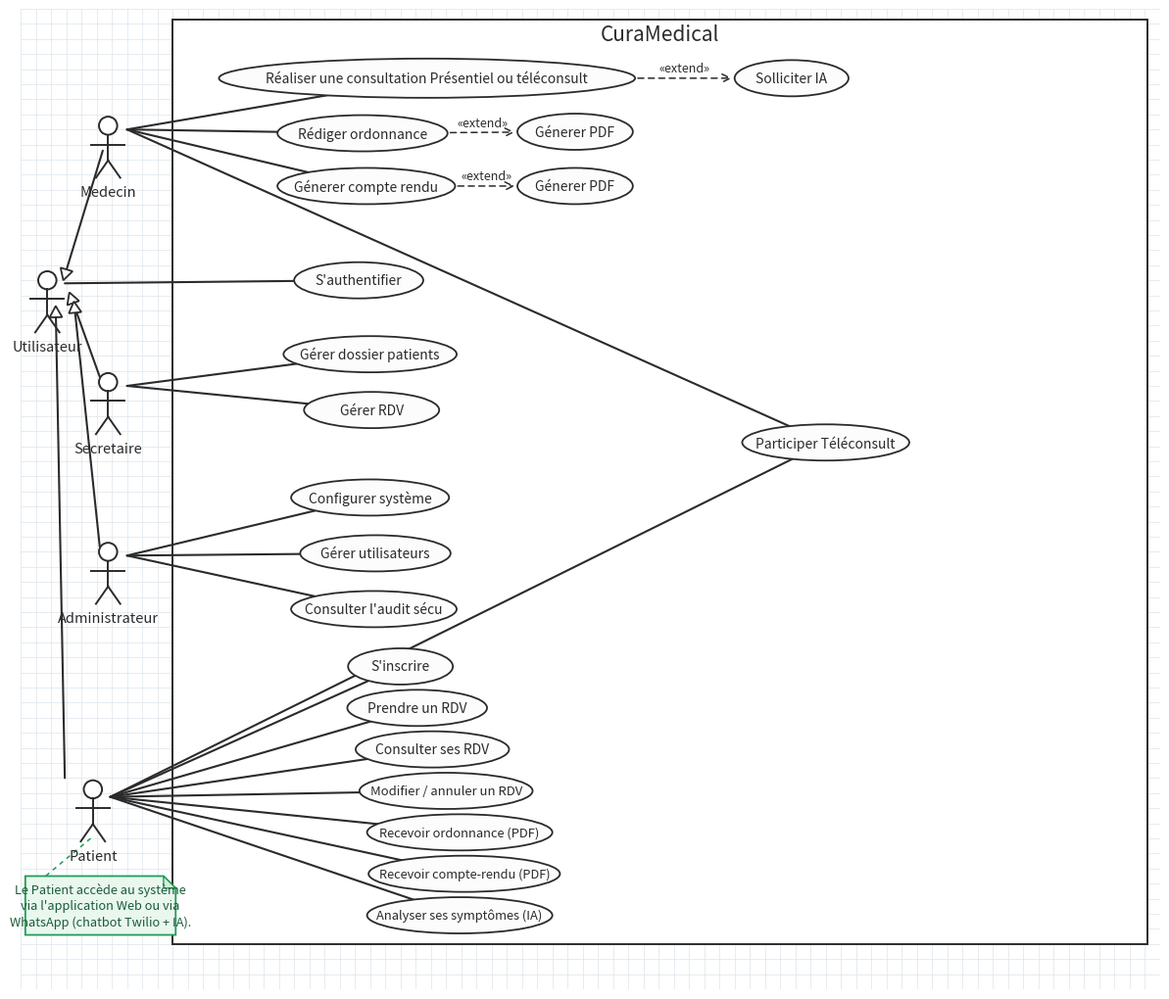

Python code for this plot: (Note: this script raises an exception after producing the figure.)
# -*- coding: utf-8 -*-
"""
Diagramme de cas d'utilisation CuraMedical — style StarUML.
Disposition en éventails verticaux (un acteur -> sa colonne de cas) pour des
liens bien espacés et lisibles. WhatsApp n'est PAS un acteur : c'est un canal
d'accès du patient, indiqué dans une note UML.

Sortie : screenshots/curamedical-rapport/diagramme/cas_utilisation.png
"""
import os
import math
import matplotlib
matplotlib.use("Agg")
import matplotlib.pyplot as plt
from matplotlib.patches import Ellipse, Rectangle, Circle, Polygon, FancyArrowPatch

W, H = 1500, 1300
INK = "#2b2b2b"
GRID = "#dce4ec"
NOTE_FC = "#E9F7EF"
NOTE_EC = "#1f9d55"

fig, ax = plt.subplots(figsize=(15, 13), dpi=170)
fig.patch.set_facecolor("white")
ax.set_facecolor("white")
ax.set_xlim(0, W)
ax.set_ylim(H, 0)
ax.axis("off")

# ── Fond quadrillé ────────────────────────────────────────────────────────
for gx in range(0, W, 20):
    ax.plot([gx, gx], [0, H], color=GRID, lw=0.5, zorder=0)
for gy in range(0, H, 20):
    ax.plot([0, W], [gy, gy], color=GRID, lw=0.5, zorder=0)

# ── Boîte système (fill SOUS les liens) ───────────────────────────────────
ax.add_patch(Rectangle((200, 14), 1284, 1226, facecolor="white",
                        edgecolor=INK, lw=1.4, zorder=1))
ax.text(842, 34, "CuraMedical", ha="center", va="center", fontsize=15, color=INK, zorder=3)

UC = {}


# ── Helpers ───────────────────────────────────────────────────────────────
def actor(x, y, label):
    z = 5
    ax.add_patch(Circle((x, y), 12, facecolor="white", edgecolor=INK, lw=1.4, zorder=z))
    ax.plot([x, x], [y + 12, y + 46], color=INK, lw=1.4, zorder=z)
    ax.plot([x - 22, x + 22], [y + 25, y + 25], color=INK, lw=1.4, zorder=z)
    ax.plot([x, x - 16], [y + 46, y + 69], color=INK, lw=1.4, zorder=z)
    ax.plot([x, x + 16], [y + 46, y + 69], color=INK, lw=1.4, zorder=z)
    ax.text(x, y + 88, label, ha="center", va="center", fontsize=10.5, color=INK, zorder=z)


def usecase(name, cx, cy, w, label=None, h=48, fs=10.0):
    UC[name] = (cx, cy, w, h)
    ax.add_patch(Ellipse((cx, cy), w, h, facecolor="#FCFCFC", edgecolor=INK, lw=1.3, zorder=3))
    ax.text(cx, cy, label or name, ha="center", va="center", fontsize=fs,
            color=INK, zorder=4, linespacing=1.05)


def _edge(name, src):
    cx, cy, w, h = UC[name]
    a, b = w / 2, h / 2
    dx, dy = src[0] - cx, src[1] - cy
    denom = math.sqrt((dx / a) ** 2 + (dy / b) ** 2) or 1
    return (cx + dx / denom, cy + dy / denom)


def assoc(src, name):
    p = _edge(name, src)
    ax.plot([src[0], p[0]], [src[1], p[1]], color=INK, lw=1.5, zorder=2,
            solid_capstyle="round")


def generalization(p_from, p_tip, size=15):
    dx, dy = p_tip[0] - p_from[0], p_tip[1] - p_from[1]
    d = math.hypot(dx, dy) or 1
    ux, uy = dx / d, dy / d
    px, py = -uy, ux
    base = (p_tip[0] - ux * size, p_tip[1] - uy * size)
    b1 = (base[0] + px * size * 0.55, base[1] + py * size * 0.55)
    b2 = (base[0] - px * size * 0.55, base[1] - py * size * 0.55)
    ax.plot([p_from[0], base[0]], [p_from[1], base[1]], color=INK, lw=1.5, zorder=2,
            solid_capstyle="round")
    ax.add_patch(Polygon([p_tip, b1, b2], closed=True, facecolor="white",
                         edgecolor=INK, lw=1.3, zorder=4))


def extend(name_from, name_to):
    a = _edge(name_from, UC[name_to][:2])
    b = _edge(name_to, UC[name_from][:2])
    ax.add_patch(FancyArrowPatch(a, b, arrowstyle="->", mutation_scale=15,
                                 color=INK, lw=1.1, linestyle=(0, (4, 3)), zorder=3))
    mx, my = (a[0] + b[0]) / 2, (a[1] + b[1]) / 2
    ax.text(mx, my - 13, "«extend»", ha="center", va="center", fontsize=9.0, color=INK, zorder=4)


def note(x0, y0, w, h, text, anchor=None):
    f = 16
    x1, y1 = x0 + w, y0 + h
    main = [(x0, y0), (x1 - f, y0), (x1, y0 + f), (x1, y1), (x0, y1)]
    ax.add_patch(Polygon(main, closed=True, facecolor=NOTE_FC, edgecolor=NOTE_EC, lw=1.3, zorder=6))
    ax.add_patch(Polygon([(x1 - f, y0), (x1, y0 + f), (x1 - f, y0 + f)], closed=True,
                         facecolor="#d4efdd", edgecolor=NOTE_EC, lw=1.0, zorder=7))
    ax.text((x0 + x1) / 2, (y0 + y1) / 2, text, ha="center", va="center",
            fontsize=9.2, color="#1c5c38", zorder=8, linespacing=1.35)
    if anchor:
        ax.plot([anchor[0], x0 + 22], [anchor[1], y0 + 4], color=NOTE_EC, lw=1.1,
                linestyle=(0, (3, 3)), zorder=4)


# ── Acteurs (éventails verticaux) ─────────────────────────────────────────
actor(115, 155, "Medecin")
actor(35,  360, "Utilisateur")
actor(115, 495, "Secretaire")
actor(115, 720, "Administrateur")
actor(95,  1035, "Patient")

# ── Cas — Médecin ─────────────────────────────────────────────────────────
usecase("consultation", 535, 92, 548, "Réaliser une consultation Présentiel ou téléconsult", h=52, fs=10.0)
usecase("ia",          1015, 92, 150, "Solliciter IA")
usecase("ordonnance",   450, 165, 224, "Rédiger ordonnance")
usecase("pdf1",         730, 163, 152, "Génerer PDF")
usecase("compte_rendu", 455, 235, 234, "Génerer compte rendu")
usecase("pdf2",         730, 235, 152, "Génerer PDF")

# ── Cas — Utilisateur ─────────────────────────────────────────────────────
usecase("auth",         445, 360, 170, "S'authentifier")

# ── Cas — Secrétaire ──────────────────────────────────────────────────────
usecase("gerer_pat",    460, 458, 228, "Gérer dossier patients")
usecase("gerer_rdv",    462, 532, 178, "Gérer RDV")

# ── Cas — Administrateur ──────────────────────────────────────────────────
usecase("config",       460, 648, 208, "Configurer système")
usecase("gerer_users",  467, 722, 198, "Gérer utilisateurs")
usecase("audit",        465, 796, 218, "Consulter l'audit sécu")

# ── Cas partagé ───────────────────────────────────────────────────────────
usecase("teleconsult", 1060, 575, 220, "Participer Téléconsult")

# ── Cas — Patient (colonne verticale) ─────────────────────────────────────
usecase("inscrire",     500, 872, 138, "S'inscrire")
usecase("prendre_rdv",  522, 927, 184, "Prendre un RDV")
usecase("voir_rdv",     542, 982, 202, "Consulter ses RDV")
usecase("modifier_rdv", 560, 1037, 228, "Modifier / annuler un RDV", fs=9.4)
usecase("rx_pdf",       578, 1092, 244, "Recevoir ordonnance (PDF)", fs=9.3)
usecase("cr_pdf",       584, 1147, 252, "Recevoir compte-rendu (PDF)", fs=9.2)
usecase("symptomes_ia", 578, 1202, 244, "Analyser ses symptômes (IA)", fs=9.3)

# ── Associations ──────────────────────────────────────────────────────────
med = (140, 160)
for n in ("consultation", "ordonnance", "compte_rendu", "teleconsult"):
    assoc(med, n)

assoc((58, 364), "auth")

sec = (140, 500)
for n in ("gerer_pat", "gerer_rdv"):
    assoc(sec, n)

adm = (140, 725)
for n in ("config", "gerer_users", "audit"):
    assoc(adm, n)

pat = (118, 1045)
for n in ("inscrire", "prendre_rdv", "voir_rdv", "modifier_rdv",
          "rx_pdf", "cr_pdf", "symptomes_ia", "teleconsult"):
    assoc(pat, n)

# ── Généralisations → Utilisateur ─────────────────────────────────────────
generalization((108, 188), (56, 360))
generalization((104, 488), (64, 376))
generalization((104, 713), (70, 388))
generalization((58, 1020), (46, 394))

# ── «extend» ──────────────────────────────────────────────────────────────
extend("consultation", "ia")
extend("ordonnance", "pdf1")
extend("compte_rendu", "pdf2")

# ── Note : canal d'accès du patient ───────────────────────────────────────
note(6, 1150, 198, 78,
     "Le Patient accède au système\nvia l'application Web ou via\nWhatsApp (chatbot Twilio + IA).",
     anchor=(92, 1100))

# ── Export ────────────────────────────────────────────────────────────────
out = os.path.join(
    os.path.dirname(os.path.dirname(os.path.abspath(__file__))),
    "soutenance", "screenshots", "curamedical-rapport", "diagramme", "cas_utilisation.png")
plt.savefig(out, dpi=170, bbox_inches="tight", facecolor="white", pad_inches=0.18)
print(f"[OK] {out}")
